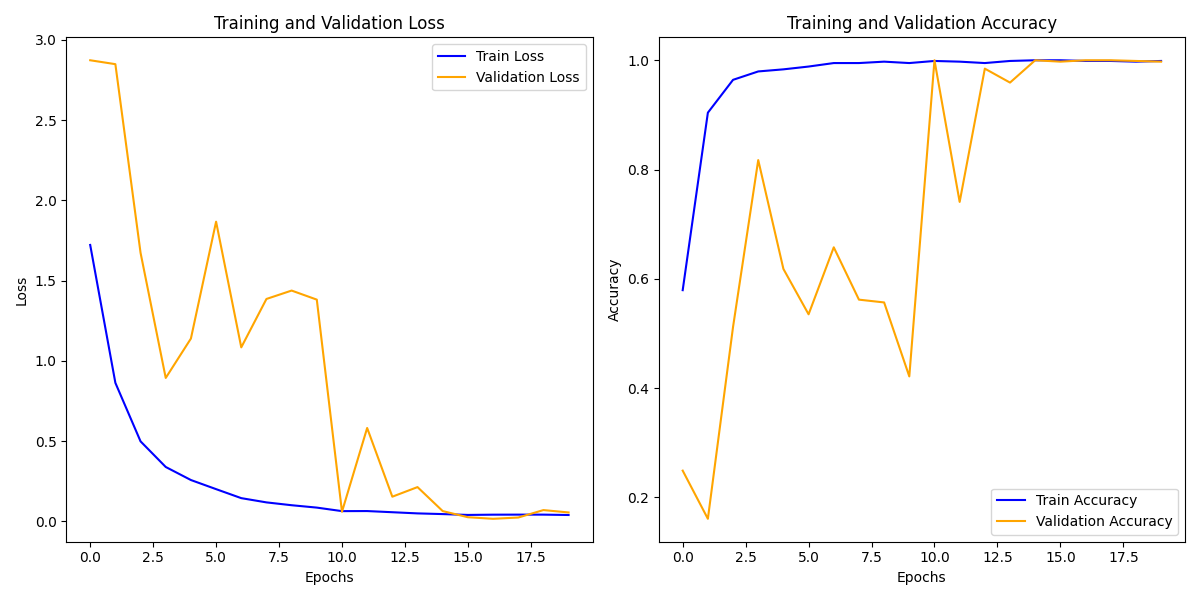

Values plotted in this chart, from the file beside it:
train_loss, train_acc, val_loss, val_acc
1.723, 0.5793, 2.874, 0.249
0.8637, 0.9041, 2.849, 0.1609
0.4991, 0.9642, 1.674, 0.5121
0.3395, 0.9795, 0.8943, 0.8174
0.2582, 0.9834, 1.14, 0.6181
0.2014, 0.9885, 1.868, 0.5351
0.1454, 0.9949, 1.085, 0.6577
0.1189, 0.9949, 1.386, 0.5619
0.1012, 0.9974, 1.439, 0.5568
0.08639, 0.9949, 1.382, 0.4215
0.06444, 0.9987, 0.06052, 1.0
0.06489, 0.9974, 0.5825, 0.7407
0.05761, 0.9949, 0.1544, 0.9847
0.05032, 0.9987, 0.2142, 0.9591
0.04601, 1.0, 0.06478, 1.0
0.04074, 1.0, 0.02648, 0.9974
0.04234, 0.9987, 0.01666, 1.0
0.04262, 0.9987, 0.02447, 1.0
0.04258, 0.9974, 0.07094, 0.9987
0.04028, 0.9987, 0.05618, 0.9974
